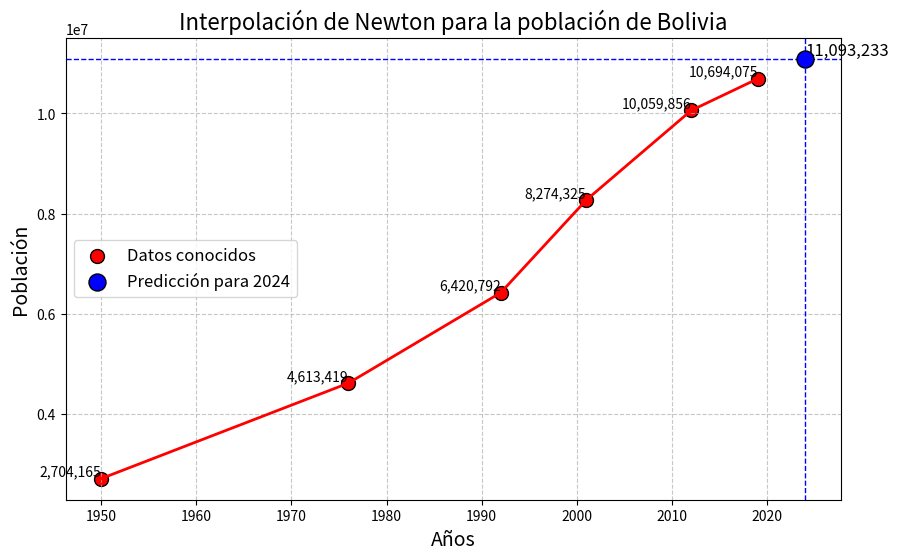

Write Python code to recreate this figure.
# -*- coding: utf-8 -*-
import numpy as np
import matplotlib.pyplot as plt

# Datos
años_historicos = np.array([1950, 1976, 1992, 2001, 2012, 2019])
poblacion_historica = np.array([2704165, 4613419, 6420792, 8274325, 10059856, 10694075])

def interpolacion_newton(datos_x, datos_y, valor_x):
    n = len(datos_x)
    coeficientes = np.zeros((n, n))
    coeficientes[:, 0] = datos_y

    for j in range(1, n):
        for i in range(n - j):
            coeficientes[i][j] = (coeficientes[i + 1][j - 1] - coeficientes[i][j - 1]) / (datos_x[i + j] - datos_x[i])

    resultado = coeficientes[0, 0]
    producto = 1

    for j in range(1, n):
        producto *= (valor_x - datos_x[j - 1])
        resultado += coeficientes[0, j] * producto

    return resultado

# Predecir la población para un año futuro
año_estimado = 2024
poblacion_estimada = interpolacion_newton(años_historicos, poblacion_historica, año_estimado)

print(f"La población estimada para el año {año_estimado} es: {poblacion_estimada:.0f}")

# Gráfica mejorada
plt.figure(figsize=(10, 6))

# Puntos de datos conocidos
plt.scatter(años_historicos, poblacion_historica, color='red', label='Datos conocidos', s=100, edgecolor='black')

# Línea que conecta los puntos históricos
plt.plot(años_historicos, poblacion_historica, color='red', linestyle='-', linewidth=2)

# Predicción para el año 2024
plt.scatter(año_estimado, poblacion_estimada, color='blue', label='Predicción para 2024', s=150, edgecolor='black', zorder=5)

# Líneas verticales y horizontales desde el punto de predicción
plt.axvline(x=año_estimado, color='blue', linestyle='--', linewidth=1)
plt.axhline(y=poblacion_estimada, color='blue', linestyle='--', linewidth=1)

# Etiquetas adicionales
for i in range(len(años_historicos)):
    plt.text(años_historicos[i], poblacion_historica[i], f'{poblacion_historica[i]:,}', fontsize=10, verticalalignment='bottom', horizontalalignment='right')

plt.text(año_estimado, poblacion_estimada, f'{int(poblacion_estimada):,}', fontsize=12, verticalalignment='bottom', horizontalalignment='left')

# Título y etiquetas
plt.title('Interpolación de Newton para la población de Bolivia', fontsize=16)
plt.xlabel('Años', fontsize=14)
plt.ylabel('Población', fontsize=14)

# Leyenda y cuadrícula
plt.legend(fontsize=12)
plt.grid(True, linestyle='--', alpha=0.7)

# Mostrar gráfico
plt.show()
